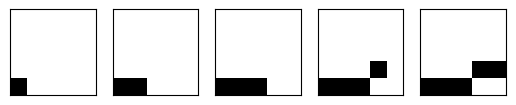

The matplotlib source for this figure:
from random import randint
from random import random

from matplotlib import pyplot
from numpy import zeros


# generate the next frame in the sequence
def next_frame(last_step, last_frame, column):
    # define the scope of the next step
    lower = max(0, last_step - 1)
    upper = min(last_frame.shape[0] - 1, last_step + 1)
    # choose the row index for the next step
    step = randint(lower, upper)
    # copy the prior frame
    frame = last_frame.copy()
    # add the new step
    frame[step, column] = 1
    return frame, step


# generate a sequence of frames of a dot moving across an image
def build_frames(size):
    frames = list()
    # create the first frame
    frame = zeros((size, size))
    step = randint(0, size - 1)
    # decide if we are heading left or right
    right = 1 if random() < 0.5 else 0
    col = 0 if right else size - 1
    frame[step, col] = 1
    frames.append(frame)
    # create all remaining frames
    for i in range(1, size):
        col = i if right else size - 1 - i
        frame, step = next_frame(step, frame, col)
        frames.append(frame)
    return frames, right


# generate sequence of frames
size = 5
frames, right = build_frames(size)
# plot all frames
pyplot.figure()
for i in range(size):
    # create a gray scale subplot for each frame
    pyplot.subplot(1, size, i + 1)
    pyplot.imshow(frames[i], cmap='Greys')
    # turn of the scale to make it clearer
    ax = pyplot.gca()
    ax.get_xaxis().set_visible(False)
    ax.get_yaxis().set_visible(False)
# show the plot
pyplot.show()
